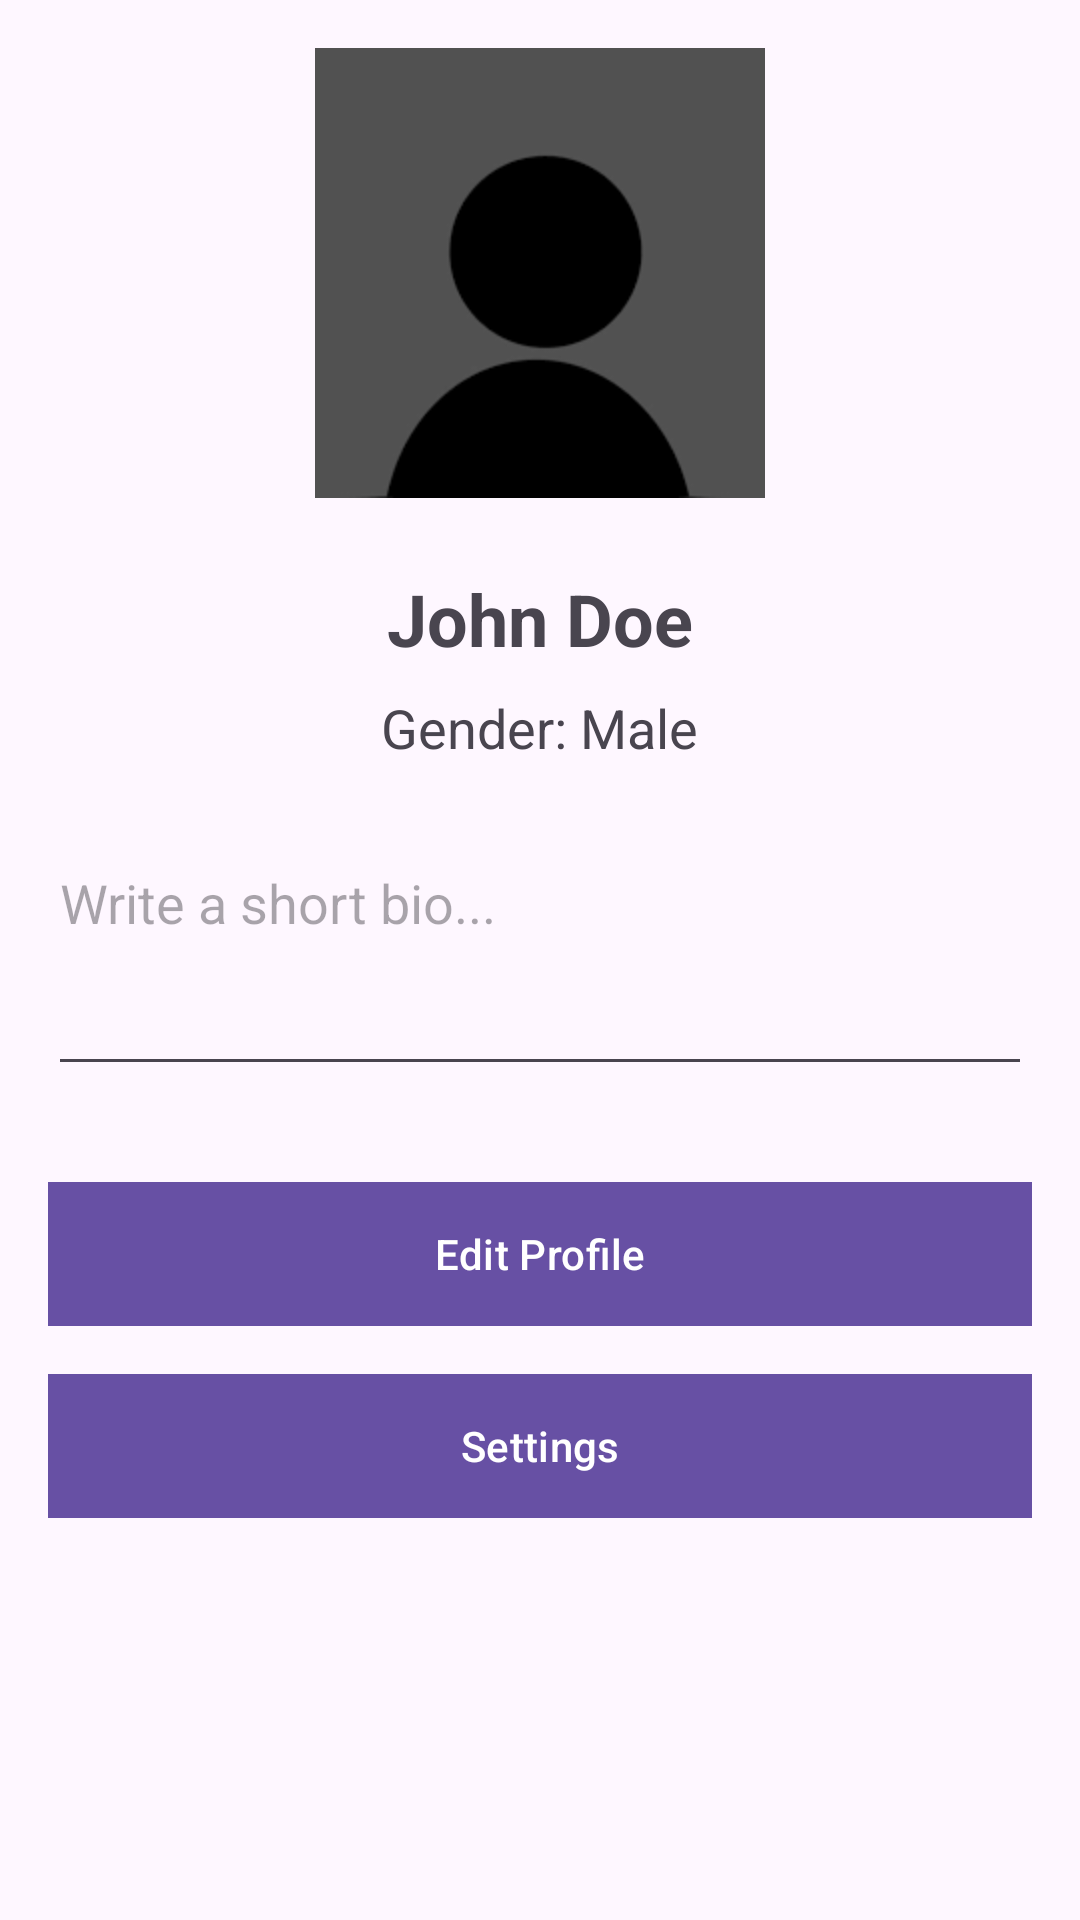

Layout XML and referenced resources for this Android screen:
<!-- AndroidManifest.xml: application theme Theme.Lajukantin -->
<!-- res/layout/fragment_profile1.xml -->
<?xml version="1.0" encoding="utf-8"?>
<RelativeLayout xmlns:android="http://schemas.android.com/apk/res/android"
    android:layout_width="match_parent"
    android:layout_height="match_parent"
    android:padding="16dp">

    <ImageView
        android:id="@+id/profileImageView"
        android:layout_width="150dp"
        android:layout_height="150dp"
        android:src="@drawable/img"
        android:scaleType="centerCrop"
        android:layout_centerHorizontal="true"
        android:layout_marginBottom="16dp"/>

    <TextView
        android:id="@+id/fullNameTextView"
        android:layout_width="wrap_content"
        android:layout_height="wrap_content"
        android:layout_below="@id/profileImageView"
        android:text="John Doe"
        android:textSize="24sp"
        android:textStyle="bold"
        android:layout_marginTop="8dp"
        android:layout_marginBottom="8dp"
        android:layout_centerHorizontal="true"/>

    <TextView
        android:id="@+id/genderTextView"
        android:layout_width="wrap_content"
        android:layout_height="wrap_content"
        android:layout_below="@id/fullNameTextView"
        android:text="Gender: Male"
        android:textSize="18sp"
        android:layout_marginBottom="8dp"
        android:layout_centerHorizontal="true"/>

    <EditText
        android:id="@+id/bioEditText"
        android:layout_width="match_parent"
        android:layout_height="wrap_content"
        android:layout_below="@id/genderTextView"
        android:hint="Write a short bio..."
        android:inputType="textMultiLine"
        android:minLines="3"
        android:gravity="top"
        android:layout_marginTop="16dp"
        android:layout_marginBottom="16dp"/>

    <Button
        android:id="@+id/editProfileButton"
        android:layout_width="match_parent"
        android:layout_height="wrap_content"
        android:layout_below="@id/bioEditText"
        android:text="Edit Profile"
        android:textAllCaps="false"
        android:background="?attr/colorPrimary"
        android:textColor="#FFFFFF"
        android:layout_marginTop="16dp"/>

    <Button
        android:id="@+id/settingsButton"
        android:layout_width="match_parent"
        android:layout_height="wrap_content"
        android:layout_below="@id/editProfileButton"
        android:text="Settings"
        android:textAllCaps="false"
        android:background="?attr/colorPrimary"
        android:textColor="#FFFFFF"
        android:layout_marginTop="16dp"/>
</RelativeLayout>
<!-- resources referenced by this layout -->
<resources>
  <!-- drawable img: png bitmap (drawable, 2895 bytes) -->
  <style name="Theme.Lajukantin" parent="Base.Theme.Lajukantin" />
  <style name="Base.Theme.Lajukantin" parent="Theme.Material3.Light.NoActionBar">
          
          
          <item name="android:statusBarColor">@color/white</item>
      </style>
  <color name="white">#FFFFFFFF</color>
</resources>
